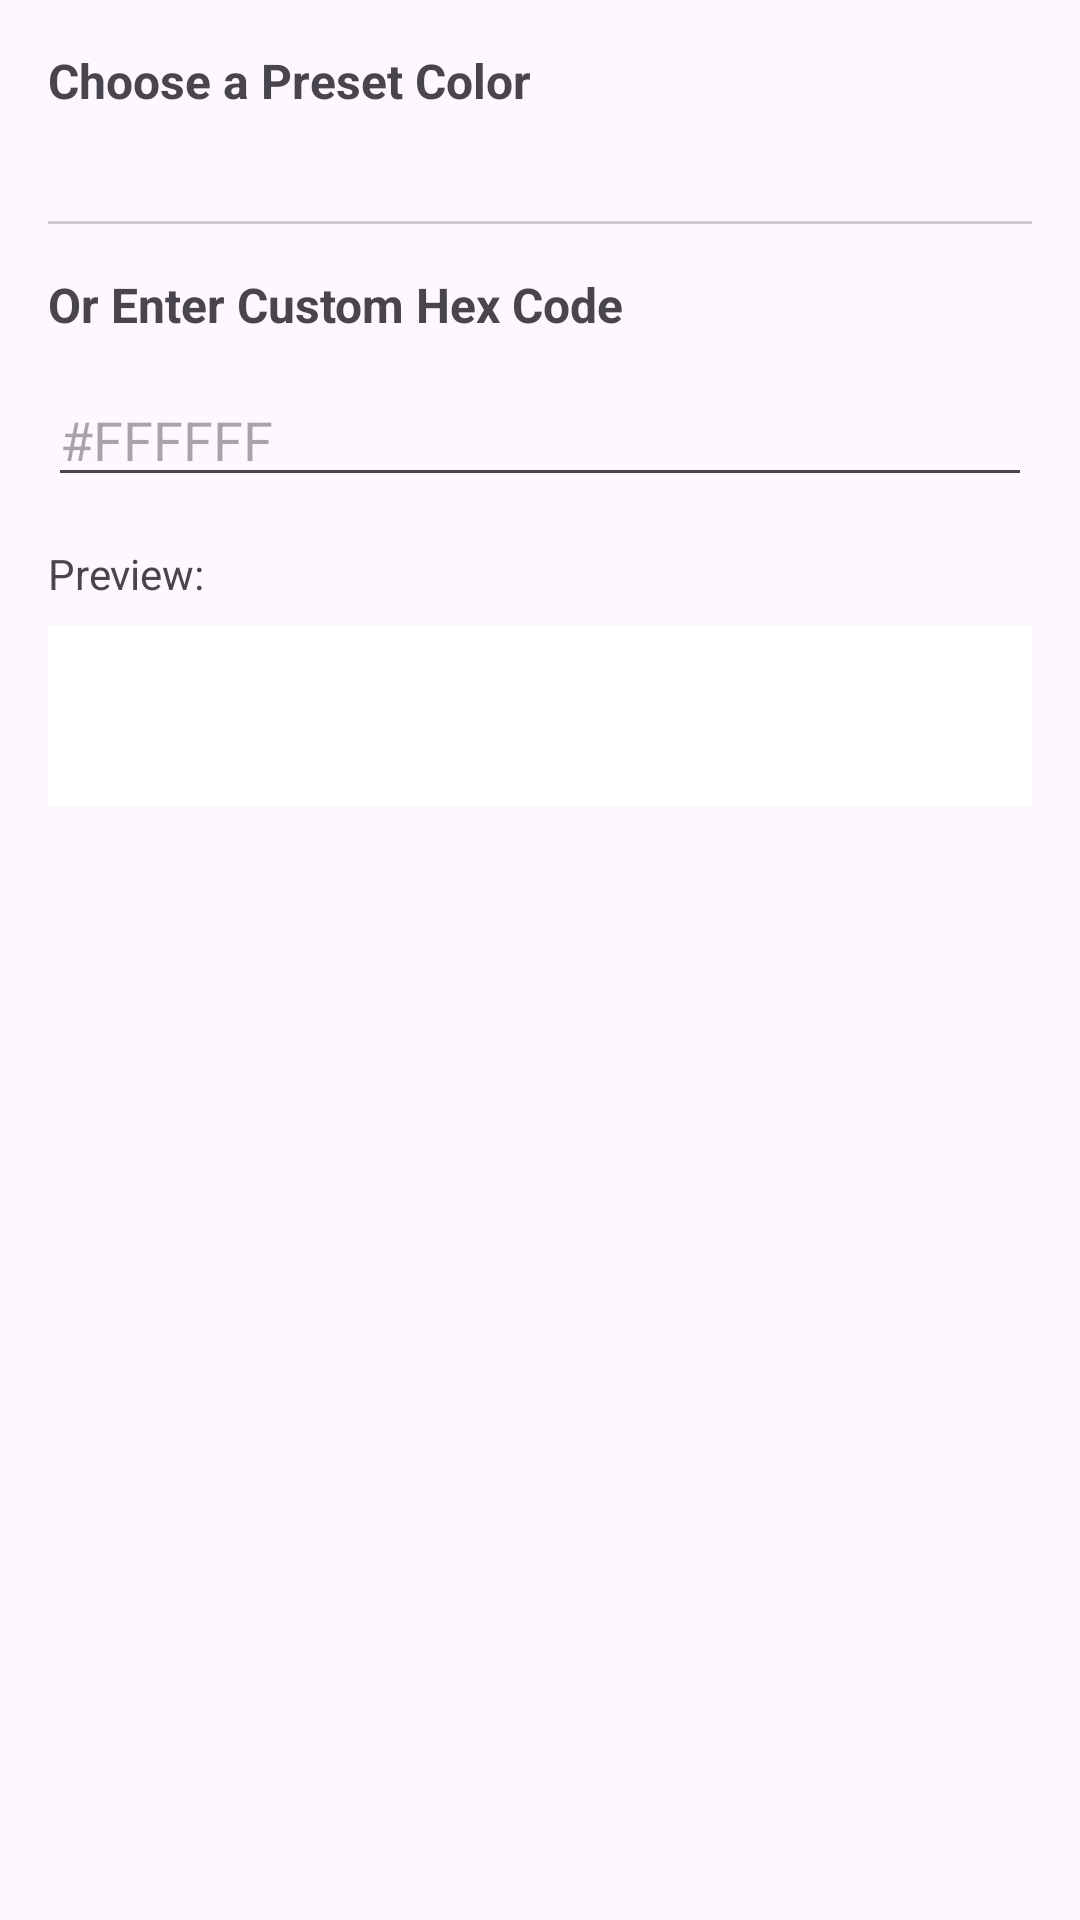

The Android layout XML behind this screen, and the referenced resources:
<!-- AndroidManifest.xml: application theme Theme.CKPoolWidget -->
<!-- res/layout/color_picker_dialog.xml -->
<?xml version="1.0" encoding="utf-8"?>
<ScrollView xmlns:android="http://schemas.android.com/apk/res/android"
    android:layout_width="match_parent"
    android:layout_height="wrap_content">

    <LinearLayout
        android:layout_width="match_parent"
        android:layout_height="wrap_content"
        android:orientation="vertical"
        android:padding="16dp">

        <TextView
            android:layout_width="match_parent"
            android:layout_height="wrap_content"
            android:text="Choose a Preset Color"
            android:textSize="16sp"
            android:textStyle="bold"
            android:layout_marginBottom="12dp"/>

        
        <GridLayout
            android:id="@+id/color_grid"
            android:layout_width="match_parent"
            android:layout_height="wrap_content"
            android:columnCount="6"
            android:rowCount="5"
            android:layout_marginBottom="16dp">

            

        </GridLayout>

        <View
            android:layout_width="match_parent"
            android:layout_height="1dp"
            android:background="#CCCCCC"
            android:layout_marginTop="8dp"
            android:layout_marginBottom="16dp"/>

        <TextView
            android:layout_width="match_parent"
            android:layout_height="wrap_content"
            android:text="Or Enter Custom Hex Code"
            android:textSize="16sp"
            android:textStyle="bold"
            android:layout_marginBottom="12dp"/>

        <EditText
            android:id="@+id/color_hex_input"
            android:layout_width="match_parent"
            android:layout_height="wrap_content"
            android:hint="#FFFFFF"
            android:inputType="text"
            android:maxLength="7"
            android:layout_marginBottom="16dp"/>

        <TextView
            android:layout_width="match_parent"
            android:layout_height="wrap_content"
            android:text="Preview:"
            android:textSize="14sp"
            android:layout_marginBottom="8dp"/>

        <View
            android:id="@+id/color_preview"
            android:layout_width="match_parent"
            android:layout_height="60dp"
            android:background="#FFFFFF"/>

    </LinearLayout>

</ScrollView>
<!-- resources referenced by this layout -->
<resources>
  <style name="Theme.CKPoolWidget" parent="Base.Theme.CKPoolWidget" />
  <style name="Base.Theme.CKPoolWidget" parent="Theme.Material3.DayNight.NoActionBar">
          
          
      </style>
</resources>
